Run: headless pygame with SDL's dummy video driver; simulated clock (each Clock.tick advances the game by its frame time, no real sleeping); random seed 0; keys injected as events and as key.get_pressed() state; no mouse input.
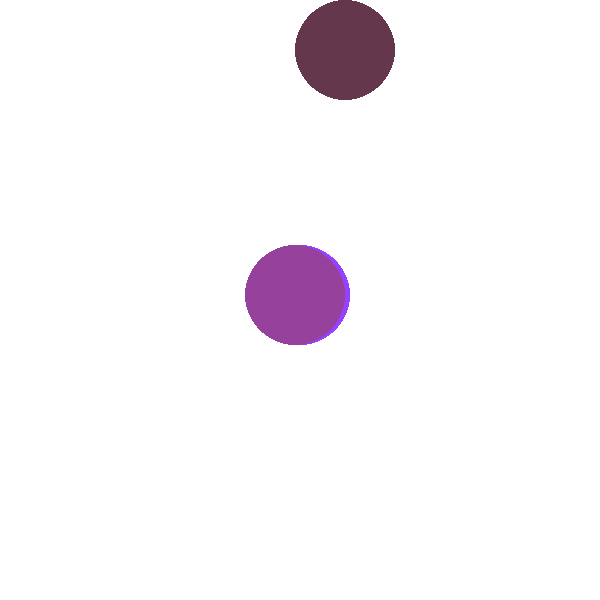
Frame 1 of 4 · flips 1–60 · no input
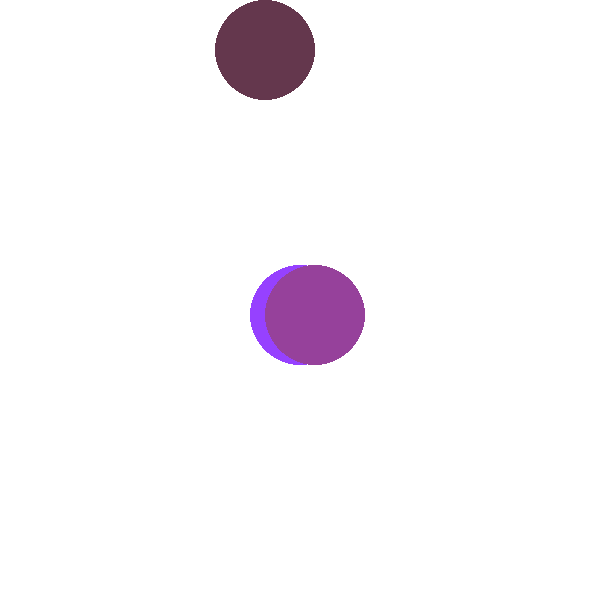
Frame 2 of 4 · flips 61–180 · tapped SPACE, RETURN · held RIGHT (→), D
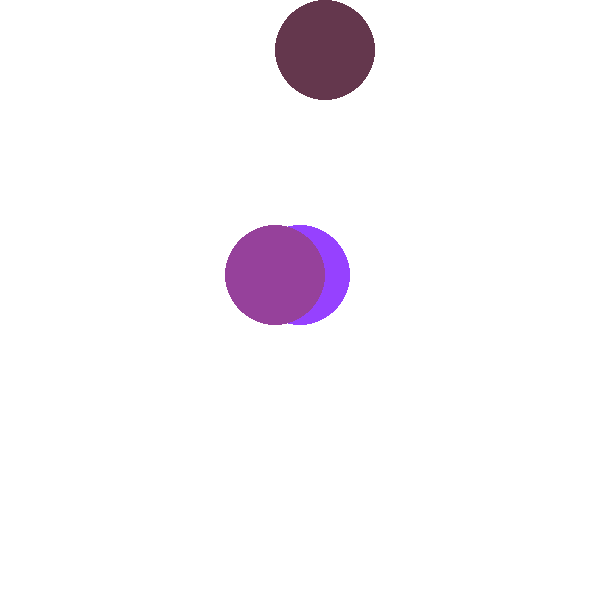
Frame 3 of 4 · flips 181–300 · held DOWN (↓), S
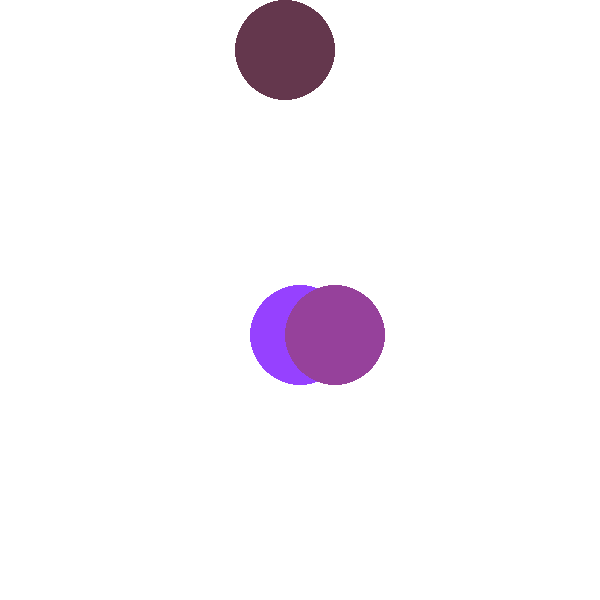
Frame 4 of 4 · flips 301–420 · held LEFT (←), A, UP (↑), W

The pygame program that drew these frames:

import pygame
pygame.init()
size = [600,600]
black=(   0,   0,   0)
white=( 255, 255, 255)
color =( 100, 55, 77)
color2 = ( 150, 65,255)
color3 = ( 150, 65,155)
screen=pygame.display.set_mode(size)
pygame.display.set_caption("Animations")
done = True
screen.fill(white)
clock=pygame.time.Clock()
x = 50
y = 50
x2 = 300
y2 = 0
x3 = 0
y3 = 0
koef = 1
koef2 = 1
koef3 = 1

while done:    
       for event in pygame.event.get(): 
               if event.type == pygame.QUIT: 
                     done=False
       
       if x > 600:
              koef = -1
       if x < 0:
              koef = 1
       screen.fill(white)
       pygame.draw.circle(screen,color,(x,y),50,0)
       clock.tick(100)
       x = x+5*koef

       if y2 > 600:
              koef2 = -1
       if y2 < 0:
              koef2 = 1
       pygame.draw.circle(screen,color2,(x2,y2),50,0)
       clock.tick(100)
       y2 = y2+5*koef2
       
       if y3 > 600 and x3 > 600:
              koef3 = -1
       if y3 < 0 and x3 < 0:
              koef3 = 1
       pygame.draw.circle(screen,color3,(x3,y3),50,0)
       clock.tick(100)
       y3 = y3+5*koef3
       x3 = x3+5*koef3
       pygame.display.flip()
       
pygame.quit()
